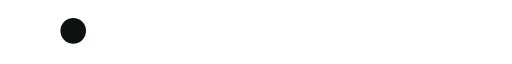
t = 0.00 s
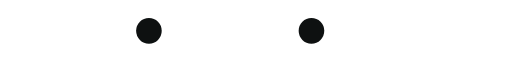
t = 0.25 s
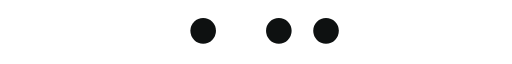
t = 0.50 s
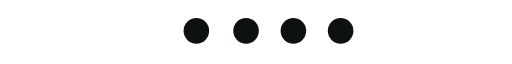
t = 0.75 s
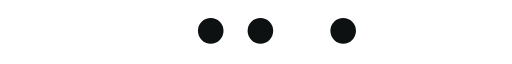
t = 0.99 s
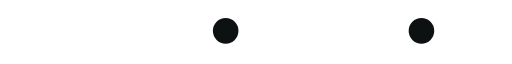
t = 1.24 s

The animated SVG that drew these frames (rendered in a browser with its animation timeline set to each time). Animation: 4 SMIL elements (animateTransform=4); one cycle of 1.48 s, repeats indefinitely.

<?xml version="1.0" encoding="UTF-8" standalone="no"?><svg xmlns:svg="http://www.w3.org/2000/svg" xmlns="http://www.w3.org/2000/svg" xmlns:xlink="http://www.w3.org/1999/xlink" version="1.0" width="218px" height="20px" viewBox="0 0 512 47" xml:space="preserve"><rect x="0" y="0" width="100%" height="100%" fill="#ffffff" /><g><circle fill="#0e1111" fill-opacity="1" cx="-14.781" cy="22.328" r="12.813"/><animateTransform attributeName="transform" type="translate" values="88 0;182 0;251 0;298 0;321 0;323.33 0;325.66 0;327.99 0;330.32 0;332.65 0;334.98 0;337.31 0;339.64 0;341.97 0;344.3 0;346.63 0;348.96 0;351.29 0;353.62 0;356 0;379 0;426 0;494 0;542 0;542 0;542 0;542 0;542 0;542 0;542 0;542 0;542 0;542 0;542 0;542 0;542 0;542 0;542 0" dur="1480ms" repeatCount="indefinite"/></g><g><circle fill="#0e1111" fill-opacity="1" cx="-50.328" cy="22.328" r="12.797"/><animateTransform attributeName="transform" type="translate" values="0 0;0 0;0 0;0 0;0 0;88 0;182 0;251 0;298 0;321 0;323.33 0;325.66 0;327.99 0;330.32 0;332.65 0;334.98 0;337.31 0;339.64 0;341.97 0;344.3 0;346.63 0;348.96 0;351.29 0;353.62 0;356 0;406 0;452 0;522 0;577 0;577 0;577 0;577 0;577 0;577 0;577 0;577 0;577 0;577 0" dur="1480ms" repeatCount="indefinite"/></g><g><circle fill="#0e1111" fill-opacity="1" cx="-87.203" cy="22.328" r="12.797"/><animateTransform attributeName="transform" type="translate" values="0 0;0 0;0 0;0 0;0 0;0 0;0 0;0 0;0 0;0 0;88 0;182 0;251 0;298 0;321 0;323.33 0;325.66 0;327.99 0;330.32 0;332.65 0;334.98 0;337.31 0;339.64 0;341.97 0;344.3 0;346.63 0;348.96 0;351.29 0;353.62 0;356 0;403 0;450 0;520 0;614 0;614 0;614 0;614 0;614 0;614 0" dur="1480ms" repeatCount="indefinite"/></g><g><circle fill="#0e1111" fill-opacity="1" cx="-125.234" cy="22.328" r="12.797"/><animateTransform attributeName="transform" type="translate" values="0 0;0 0;0 0;0 0;0 0;0 0;0 0;0 0;0 0;0 0;0 0;0 0;0 0;0 0;0 0;88 0;182 0;251 0;298 0;321 0;323.33 0;325.66 0;327.99 0;330.32 0;332.65 0;334.98 0;337.31 0;339.64 0;341.97 0;344.3 0;346.63 0;348.96 0;351.29 0;353.62 0;356 0;402 0;448 0;518 0;611 0" dur="1480ms" repeatCount="indefinite"/></g></svg>
